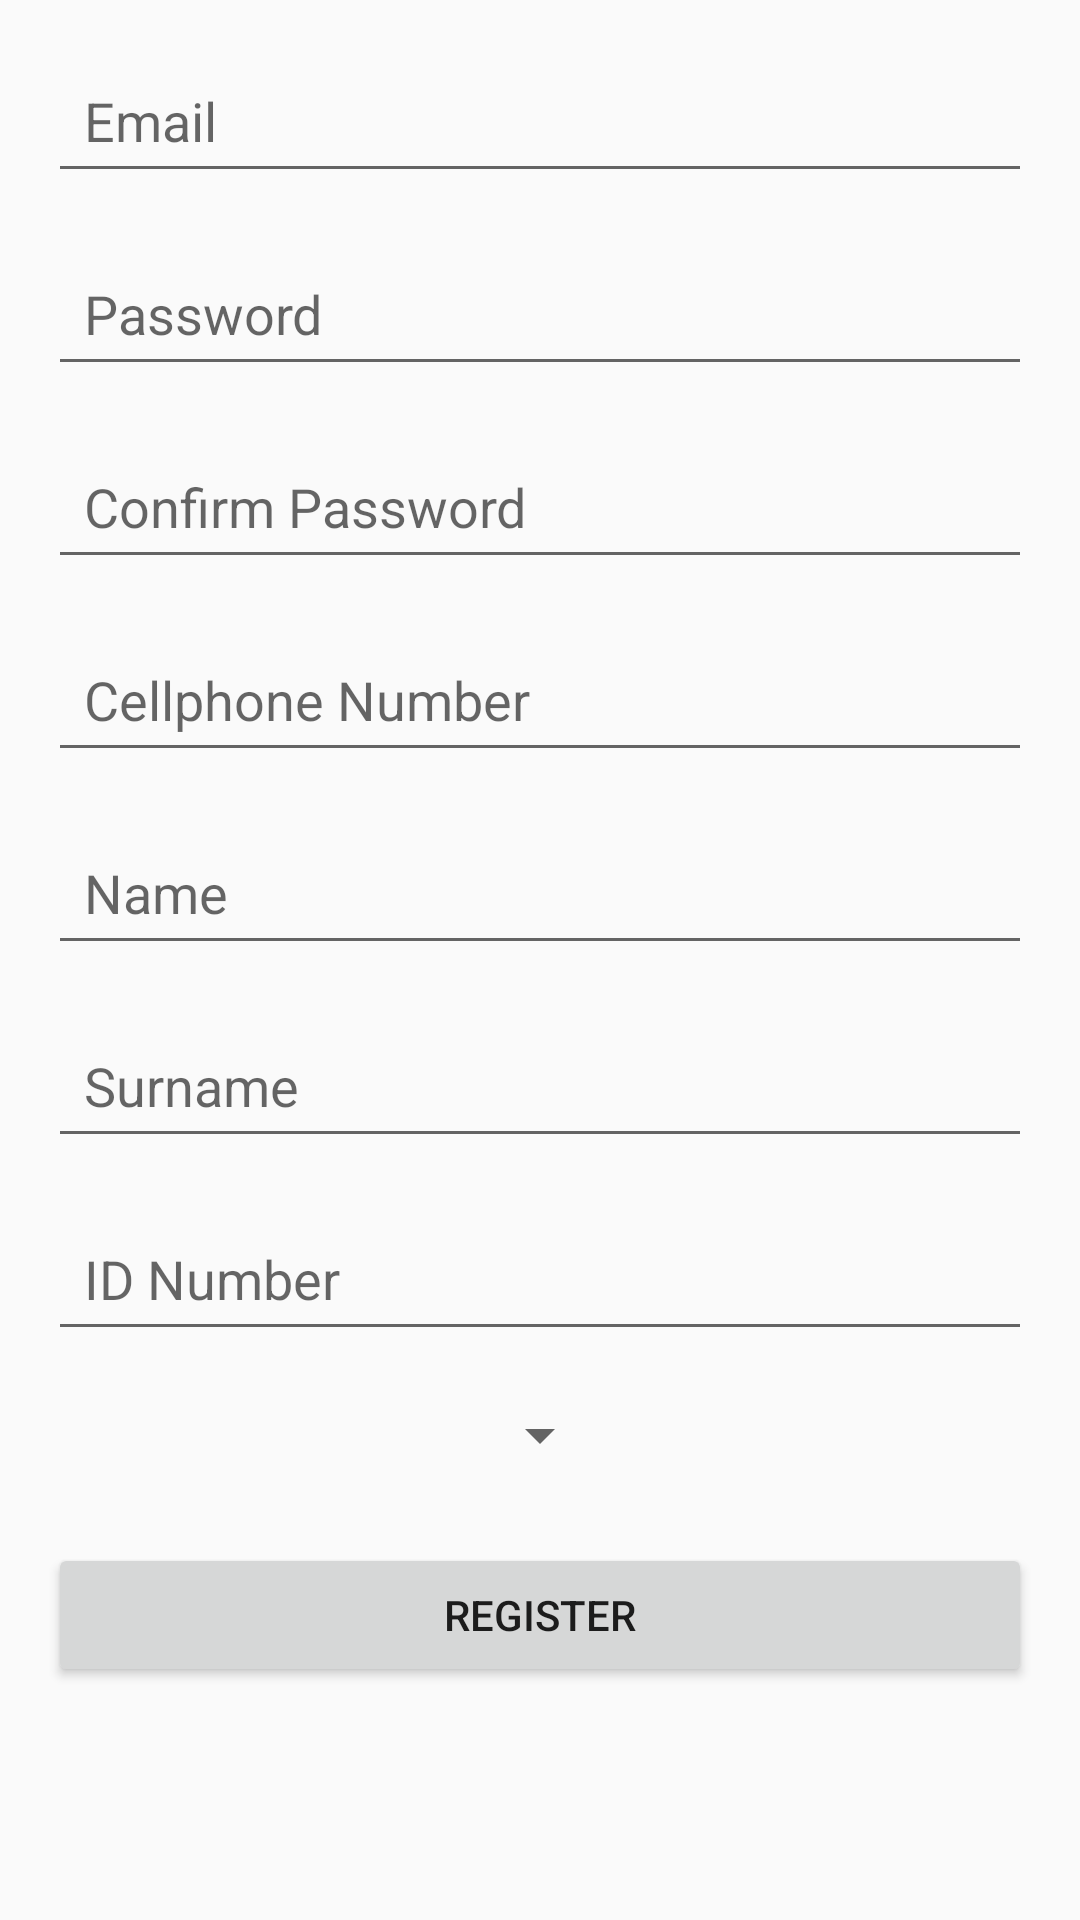

Here is an Android app screen rendered from its layout file. Give the layout XML and the strings, colors and styles it references.
<!-- AndroidManifest.xml: activity theme AppTheme -->
<!-- res/layout/activity_register.xml -->
<?xml version="1.0" encoding="utf-8"?>
<RelativeLayout xmlns:android="http://schemas.android.com/apk/res/android"
    android:layout_width="match_parent"
    android:layout_height="match_parent"
    android:padding="16dp">

    <EditText
        android:id="@+id/editTextEmail"
        android:layout_width="match_parent"
        android:layout_height="wrap_content"
        android:hint="Email"
        android:inputType="textEmailAddress"
        android:padding="12dp" />

    <EditText
        android:id="@+id/editTextPassword"
        android:layout_width="match_parent"
        android:layout_height="wrap_content"
        android:layout_below="@id/editTextEmail"
        android:layout_marginTop="16dp"
        android:hint="Password"
        android:inputType="textPassword"
        android:padding="12dp" />

    <EditText
        android:id="@+id/editTextConfirmPassword"
        android:layout_width="match_parent"
        android:layout_height="wrap_content"
        android:layout_below="@id/editTextPassword"
        android:layout_marginTop="16dp"
        android:hint="Confirm Password"
        android:inputType="textPassword"
        android:padding="12dp" />

    <EditText
        android:id="@+id/editTextCellPhone"
        android:layout_width="match_parent"
        android:layout_height="wrap_content"
        android:layout_below="@id/editTextConfirmPassword"
        android:layout_marginTop="16dp"
        android:hint="Cellphone Number"
        android:inputType="phone"
        android:padding="12dp" />

    <EditText
        android:id="@+id/editTextName"
        android:layout_width="match_parent"
        android:layout_height="wrap_content"
        android:layout_below="@id/editTextCellPhone"
        android:layout_marginTop="16dp"
        android:hint="Name"
        android:inputType="text"
        android:padding="12dp" />

    <EditText
        android:id="@+id/editTextSurname"
        android:layout_width="match_parent"
        android:layout_height="wrap_content"
        android:layout_below="@id/editTextName"
        android:layout_marginTop="16dp"
        android:hint="Surname"
        android:inputType="text"
        android:padding="12dp" />

    <EditText
        android:id="@+id/editTextIDNumber"
        android:layout_width="match_parent"
        android:layout_height="wrap_content"
        android:layout_below="@+id/editTextSurname"
        android:layout_marginTop="16dp"
        android:hint="ID Number"
        android:inputType="number"
        android:padding="12dp"/>

    <Button
        android:id="@+id/buttonRegister"
        android:layout_width="match_parent"
        android:layout_height="wrap_content"
        android:layout_below="@id/spinnerRole"
        android:layout_marginTop="24dp"
        android:text="Register" />

    <Spinner
        android:id="@+id/spinnerRole"
        android:layout_width="wrap_content"
        android:layout_height="wrap_content"
        android:layout_centerInParent="true"
        android:layout_below="@id/editTextIDNumber"
        android:layout_marginTop="16dp"/>


</RelativeLayout>
<!-- resources referenced by this layout -->
<resources>
  <style name="AppTheme" parent="Theme.AppCompat.Light.DarkActionBar">
          
      </style>
</resources>
